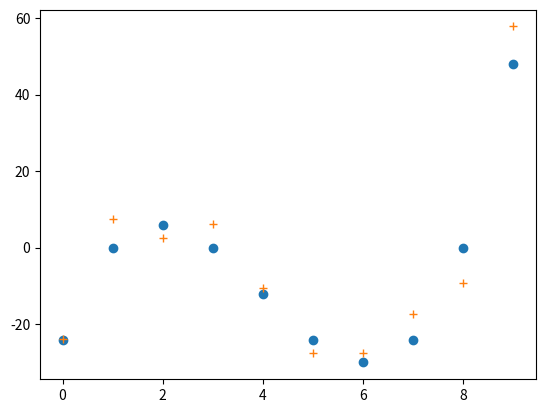
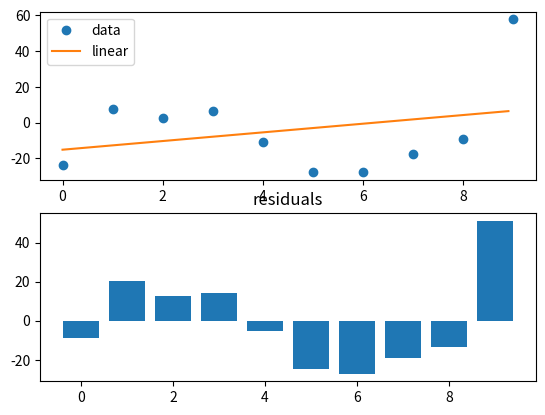
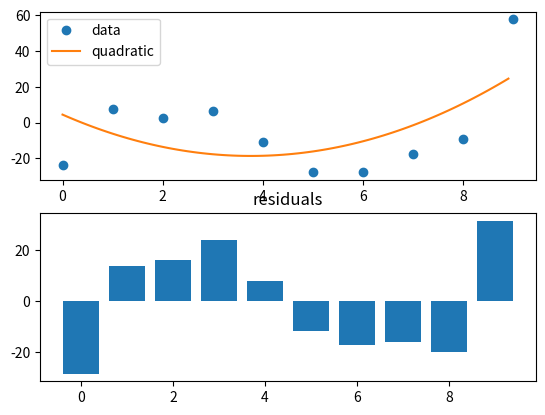
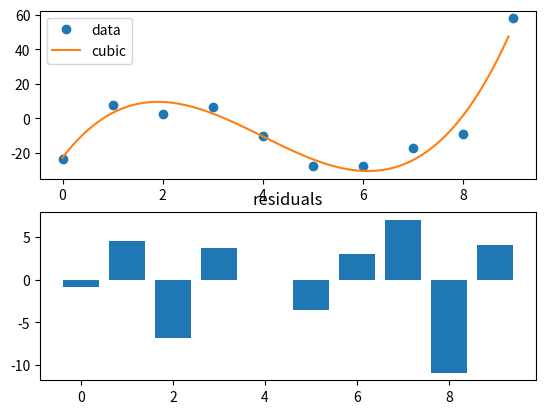
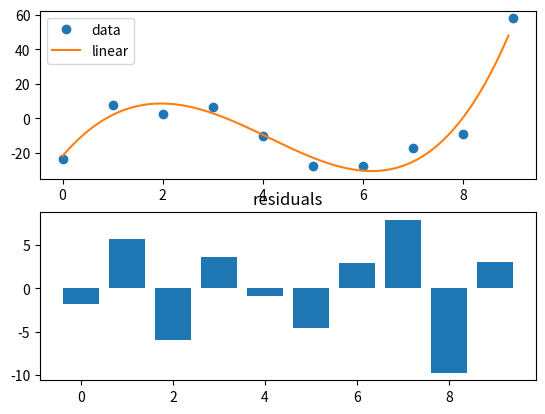

Python code for these plots, in order:
# -*- coding: utf-8 -*-
"""
Created on Mon Aug  5 20:29:50 2024
Example of residual an precission of a lms fit.
Not to be distributed among our little, hairy and groovy students
[redacted]
"""
import numpy as np
from matplotlib import pyplot as pl
from numpy.polynomial import Polynomial as py
#generamos unos puntos sobre un polinomio cubico
pl.close('all')
p = py.fromroots([1,3,8])
x = np.arange(10)
y = p(x)
#a ver que aspecto tienen
f0 = pl.figure(0)
pl.plot(x,y,'o')

#ahora le metemos un poco de ruidillo
ruidillo = 20*(np.random.default_rng().random(10)-0.5)

yr = y + ruidillo

pl.plot(x,yr,'+')

#vamos a calcular varias regresiones.
xi = np.arange(0,9,0.1)
#lineal
p1 = py.fit(x,yr,1)
p2 = py.fit(x,yr,2)
p3 = py.fit(x,yr,3)
p4 = py.fit(x,yr,4)

y1 = p1(x)
y2 = p2(x)
y3 = p3(x)
y4 = p4(x)

y1i = p1(xi)
y2i = p2(xi)
y3i = p3(xi)
y4i = p4(xi)

res1 = yr - y1
res2 = yr - y2
res3 = yr - y3
res4 = yr - y4

#graficos lineal
f1 = pl.figure(1)
ax1 = pl.subplot(2,1,1)
pl.plot(x,yr,'o')
pl.plot(xi,y1i)
pl.legend(['data','linear'])
ax2 = pl.subplot(2,1,2)
pl.bar(x,res1)
pl.title('residuals')

#graficos quadratic
f2 = pl.figure(2)
ax1 = pl.subplot(2,1,1)
pl.plot(x,yr,'o')
pl.plot(xi,y2i)
pl.legend(['data','quadratic'])
ax2 = pl.subplot(2,1,2)
pl.bar(x,res2)
pl.title('residuals')

#graficos cubic
f2 = pl.figure(3)
ax1 = pl.subplot(2,1,1)
pl.plot(x,yr,'o')
pl.plot(xi,y3i)
pl.legend(['data','cubic'])
ax2 = pl.subplot(2,1,2)
pl.bar(x,res3)
pl.title('residuals')

#graficos 4th degree
f2 = pl.figure(4)
ax1 = pl.subplot(2,1,1)
pl.plot(x,yr,'o')
pl.plot(xi,y4i)
pl.legend(['data','linear'])
ax2 = pl.subplot(2,1,2)
pl.bar(x,res4)
pl.title('residuals')